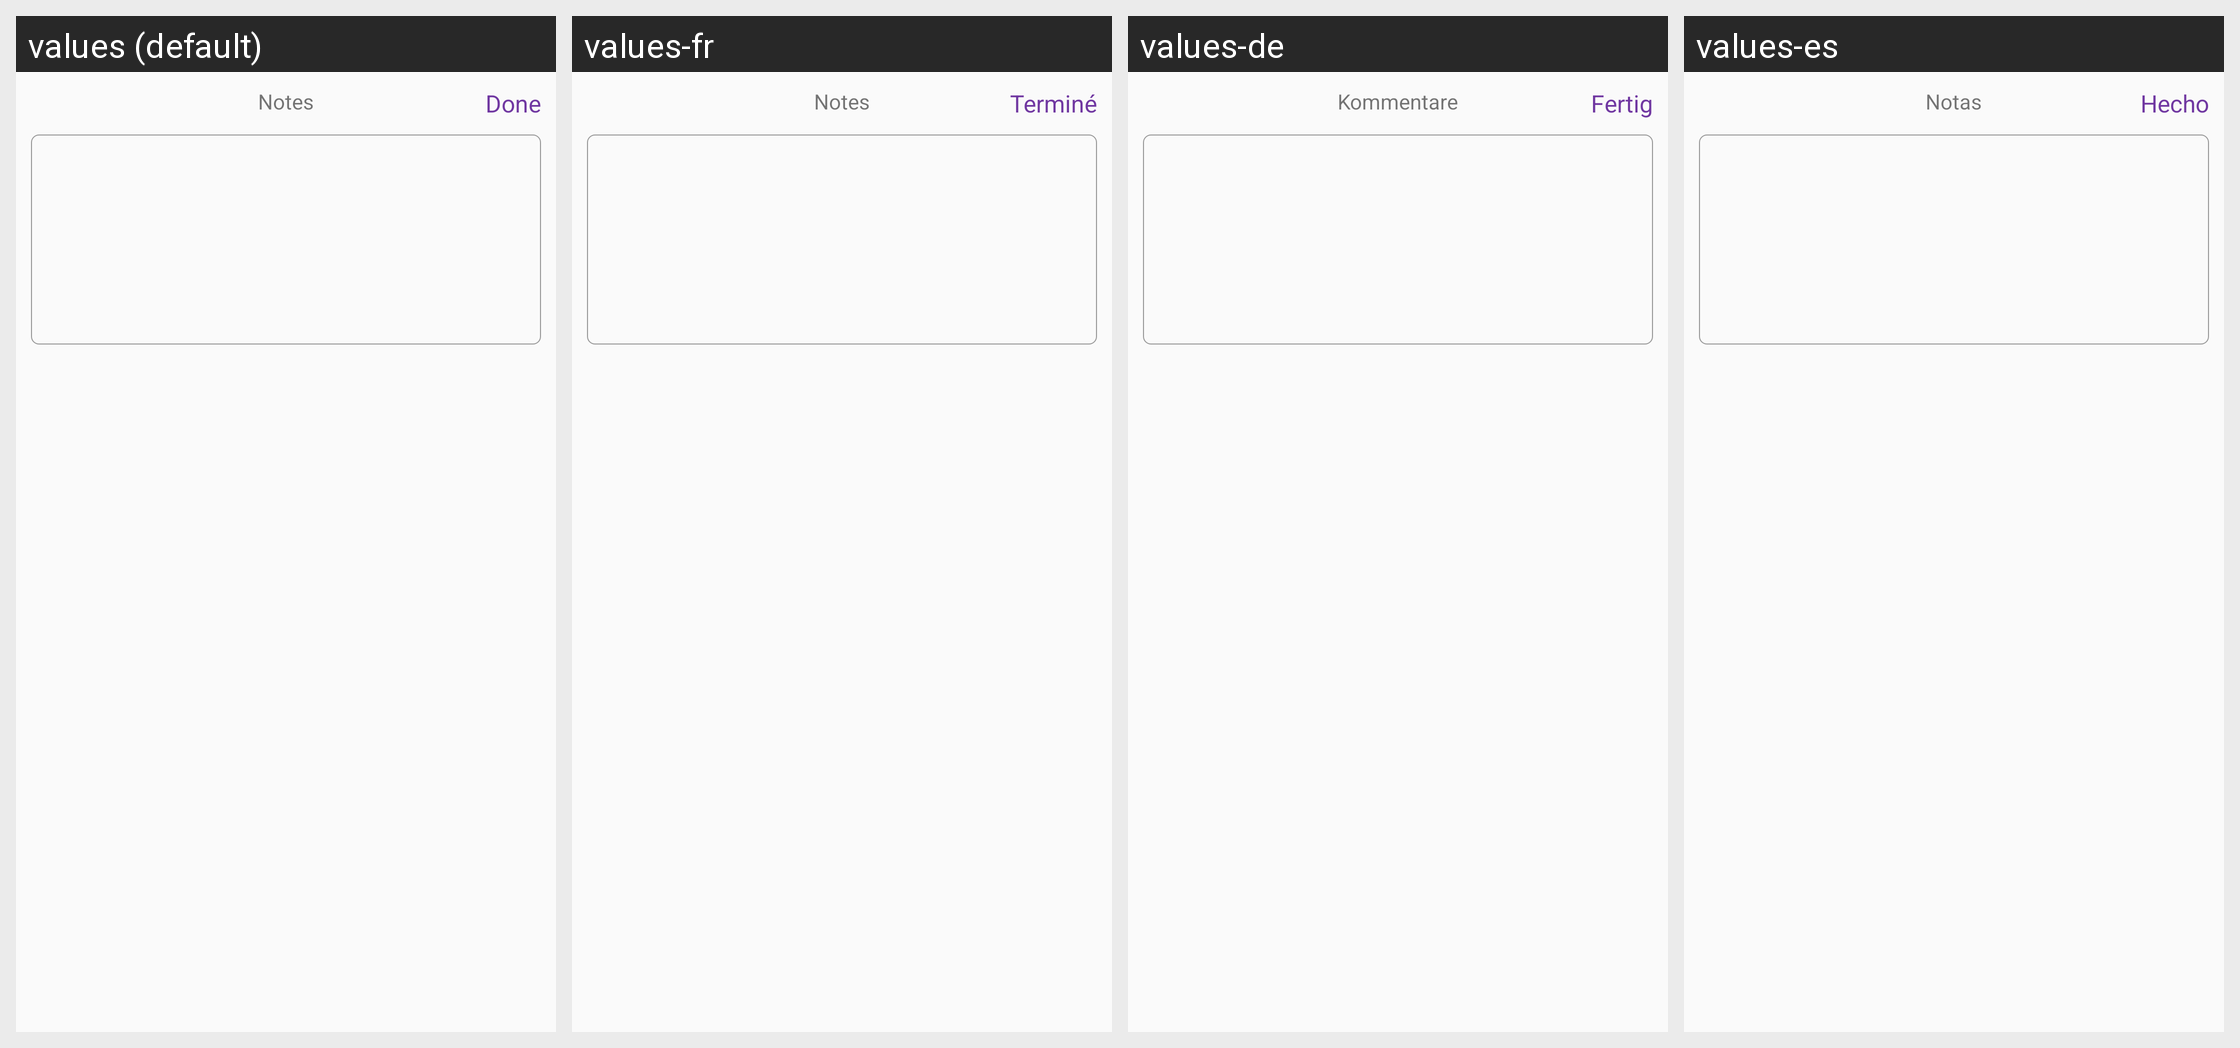

For this localized Android screen grid, give each drawn string resource with its value in every locale shown.
Android screen res/layout/view_storycard_text_input.xml rendered under 4 locales, left to right: values (default), values-fr, values-de, values-es. Device: Nexus 5 (rendered at 1080×1920; each locale shown at half size, 540×960, under a caption strip naming it); theme AppTheme.
Other locales in the repository, not shown: values-af, values-bn, values-ca, values-cs, values-da, values-da-rDK, values-en-rGB, values-en-rIN, values-fi, values-fr-rCA, values-gu, values-hi, values-hr, values-hu, values-in, values-it, values-iw, values-ja, values-kn, values-ko, values-ko-rKR, values-lt, values-lv, values-ml, values-mr, values-ms, values-nb, values-nb-rNO, values-nl, values-pa, values-pl, values-pt, values-pt-rBR, values-ro, values-ru, values-sk, values-sr, values-sv, values-sv-rSE, values-sw, values-te, values-tr, values-uk, values-zh-rCN, values-zh-rHK, values-zh-rTW.
Strings drawn on this screen, with the default value and each locale's value (text and hints the layout hard-codes, and strings that could not be matched under every locale, appear in the picture but are not listed):

storycard_text_title
  values: Notes
  values-fr: Notes
  values-de: Kommentare
  values-es: Notas

color_picker_done
  values: Done
  values-fr: Terminé
  values-de: Fertig
  values-es: Hecho
